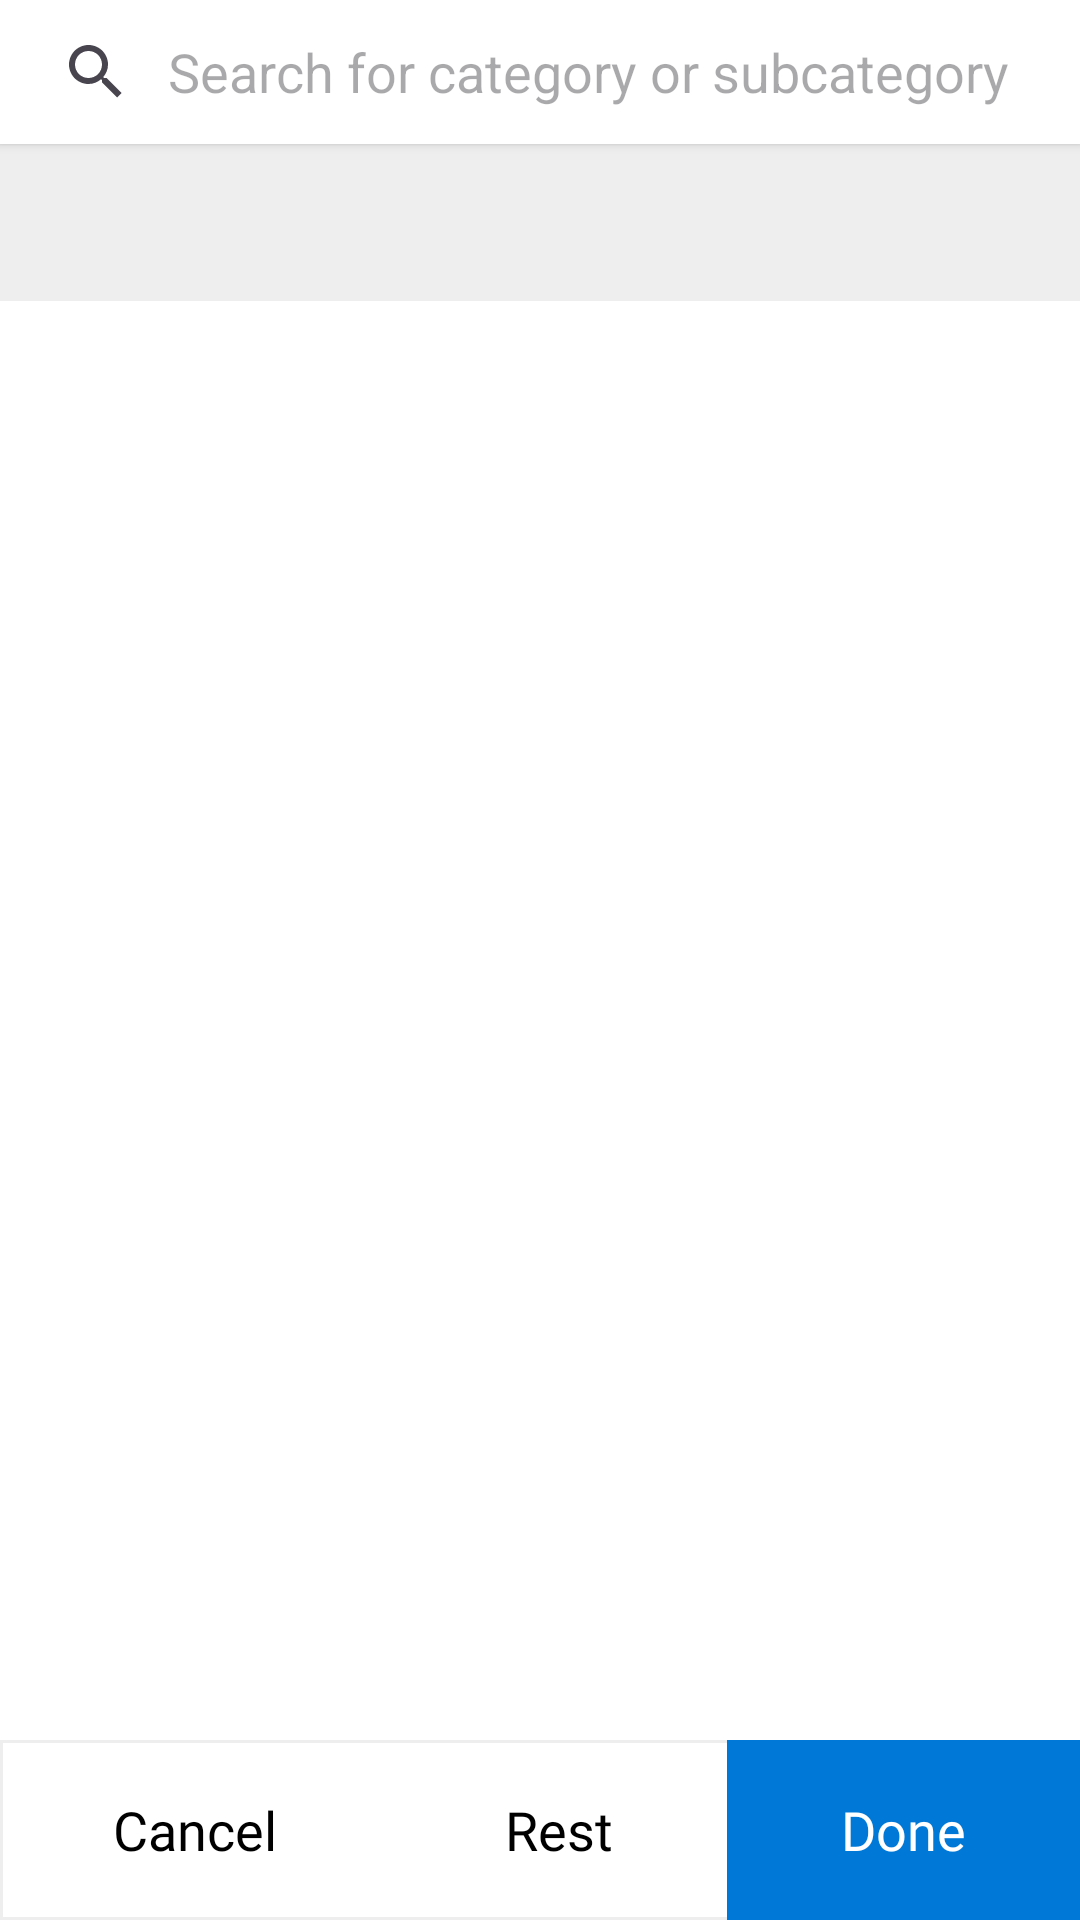

Android layout source for this screen:
<!-- AndroidManifest.xml: application theme Theme.FilterApp -->
<!-- res/layout/dialog_fragment_options.xml -->
<?xml version="1.0" encoding="utf-8"?>
<layout xmlns:android="http://schemas.android.com/apk/res/android"
    xmlns:app="http://schemas.android.com/apk/res-auto">

    <androidx.constraintlayout.widget.ConstraintLayout
        android:layout_width="match_parent"
        android:layout_height="match_parent"
        android:background="?colorSurface">

        <SearchView
            android:id="@+id/searchView"
            style="@style/CustomSearchView"
            android:layout_width="match_parent"
            android:layout_height="wrap_content"
            android:layout_marginBottom="@dimen/margin_16dp"
            android:background="?colorPrimary"
            android:elevation="2dp"
            android:iconifiedByDefault="false"
            android:minHeight="36dp"
            android:queryBackground="@null"
            android:queryHint="@string/hint_search"
            app:layout_constraintEnd_toEndOf="parent"
            app:layout_constraintStart_toStartOf="parent"
            app:layout_constraintTop_toTopOf="parent"
            app:searchIcon="@drawable/ic_search" />

        <TextView
            android:id="@+id/txtLabel"
            style="@style/MediumTextAppearance.Bold"
            android:layout_width="wrap_content"
            android:layout_height="wrap_content"
            android:layout_marginStart="@dimen/margin_12dp"
            android:layout_marginTop="@dimen/margin_8dp"
            android:padding="@dimen/margin_6dp"
            app:layout_constraintStart_toStartOf="parent"
            app:layout_constraintTop_toBottomOf="@+id/searchView" />

        <androidx.recyclerview.widget.RecyclerView
            android:id="@+id/rvList"
            android:layout_width="match_parent"
            android:background="?colorPrimary"
            android:layout_height="0dp"
            android:layout_marginTop="@dimen/margin_8dp"
            app:layout_constraintBottom_toTopOf="@+id/containerAction"
            app:layout_constraintTop_toBottomOf="@+id/txtLabel" />

        <LinearLayout
            android:id="@+id/containerAction"
            android:layout_width="match_parent"
            android:layout_height="wrap_content"
            android:background="@drawable/border_rectangle_shape_white_strok"
            android:minHeight="60dp"
            app:layout_constraintBottom_toBottomOf="parent">

            <TextView
                android:id="@+id/actionCancel"
                style="@style/MediumTextAppearance.Bold"
                android:layout_width="wrap_content"
                android:layout_height="match_parent"
                android:layout_weight="1"
                android:gravity="center"
                android:padding="@dimen/margin_6dp"
                android:text="@string/text_action_cancel" />

            <TextView
                android:id="@+id/actionRest"
                style="@style/MediumTextAppearance.Bold"
                android:layout_width="wrap_content"
                android:layout_height="match_parent"
                android:layout_weight="1"
                android:gravity="center"
                android:padding="@dimen/margin_6dp"
                android:text="@string/text_action_rest" />

            <TextView
                android:id="@+id/actionDone"
                style="@style/MediumTextAppearance.Bold.White"
                android:layout_width="wrap_content"
                android:layout_height="match_parent"
                android:layout_weight="1"
                android:background="?colorSecondary"
                android:gravity="center"
                android:padding="@dimen/margin_6dp"
                android:text="@string/text_action_done" />
        </LinearLayout>
    </androidx.constraintlayout.widget.ConstraintLayout>
</layout>
<!-- resources referenced by this layout -->
<resources>
  <dimen name="margin_12dp">12dp</dimen>
  <dimen name="margin_16dp">16dp</dimen>
  <dimen name="margin_6dp">6dp</dimen>
  <dimen name="margin_8dp">8dp</dimen>
  <!-- drawable border_rectangle_shape_white_strok (drawable) -->
  <?xml version="1.0" encoding="utf-8"?>
  <shape xmlns:android="http://schemas.android.com/apk/res/android"
      android:shape="rectangle">
      <solid android:color="?colorPrimary"/>
  
      <stroke
          android:width="1dp"
          android:color="?colorSurface"
          />
  </shape>
  <string name="hint_search">Search for category or subcategory</string>
  <string name="text_action_cancel">Cancel</string>
  <string name="text_action_done">Done</string>
  <string name="text_action_rest">Rest</string>
  <style name="CustomSearchView" parent="Widget.AppCompat.SearchView">
          <item name="android:textColor">@color/OnPrimaryColor</item>
          <item name="android:textColorHint">@color/OnSurfaceColor</item>
          <item name="android:textSize">14sp</item>
      </style>
  <style name="MediumTextAppearance.Bold">
          <item name="android:textSize">18sp</item>
          <item name="android:lineHeight">22sp</item>
          <item name="android:textColor">?colorOnPrimary</item>
          <item name="android:fontFamily">@font/roboto_bold</item>
      </style>
  <style name="MediumTextAppearance.Bold.White">
          <item name="android:textSize">18sp</item>
          <item name="android:lineHeight">22sp</item>
          <item name="android:textColor">?colorPrimary</item>
          <item name="android:fontFamily">@font/roboto_bold</item>
      </style>
  <style name="Theme.FilterApp" parent="Base.Theme.FilterApp" />
  <color name="OnPrimaryColor">#000000</color>
  <color name="OnSurfaceColor">#4f4f4f</color>
  <style name="Base.Theme.FilterApp" parent="Theme.Material3.DayNight.NoActionBar">
          <item name="colorPrimary">@color/PrimaryColor</item>
          <item name="colorOnPrimary">@color/OnPrimaryColor</item>
          <item name="colorSurface">@color/SurfaceColor</item>
          <item name="colorOnSurface">@color/OnSurfaceColor</item>
          <item name="android:colorBackground">@color/PrimaryColor</item>
          <item name="colorOnBackground">@color/OnPrimaryColor</item>
          <item name="android:colorSecondary">@color/SecondaryColor</item>
          <item name="colorSecondary">@color/SecondaryColor</item>
          <item name="colorOnSecondary">@color/OnSecondaryColor</item>
          <item name="colorAccent">@color/AccentColor</item>
          <item name="android:colorError">@color/red</item>
          <item name="errorTextColor">@color/red</item>
          <item name="colorOnError">@color/red</item>
      </style>
  <color name="PrimaryColor">#FFFFFF</color>
  <color name="SurfaceColor">#eeeeee</color>
  <color name="SecondaryColor">#0078D7</color>
  <color name="OnSecondaryColor">#FFFFFF</color>
  <color name="AccentColor">#A4C639</color>
  <color name="red">#FF0000</color>
</resources>
